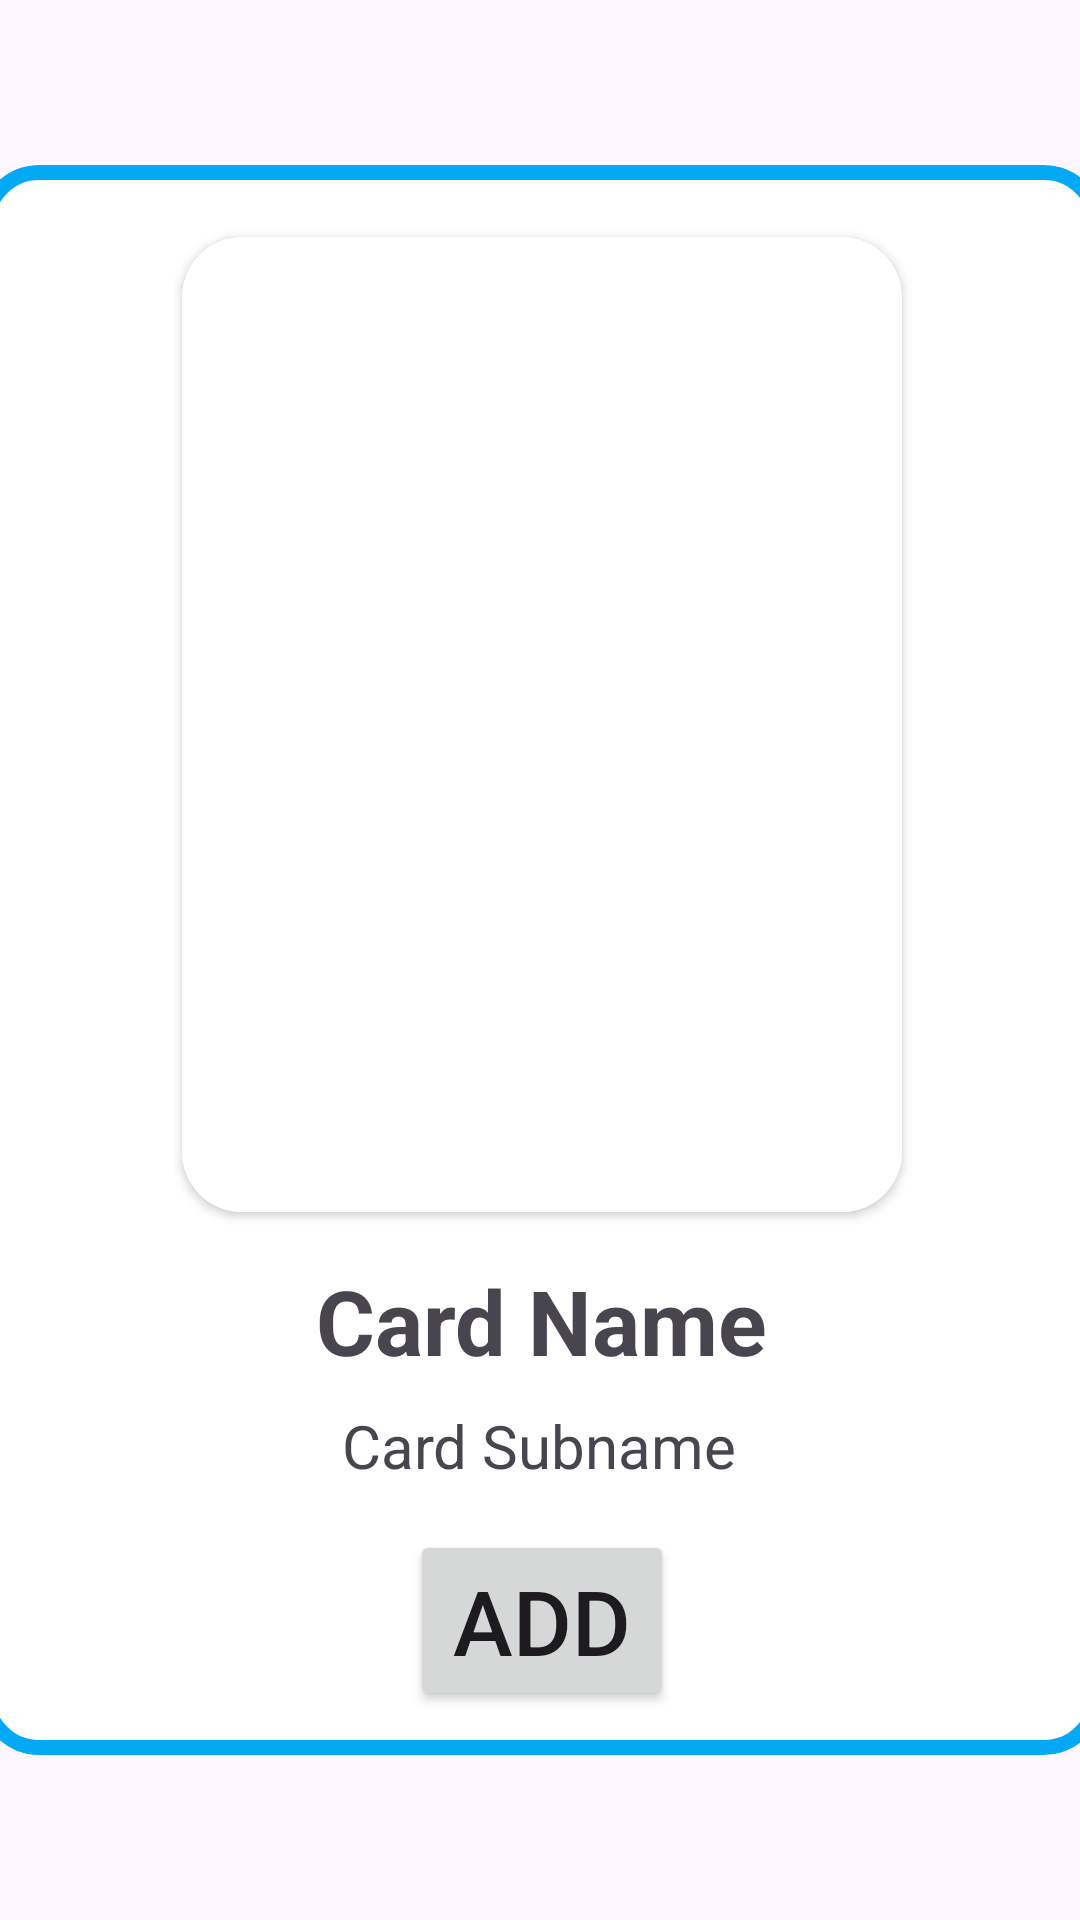

Here is an Android app screen rendered from its layout file. Give the layout XML and the strings, colors and styles it references.
<!-- AndroidManifest.xml: application theme Theme.DeckVault -->
<!-- res/layout/addcard_detailpopup.xml -->
<?xml version="1.0" encoding="utf-8"?>
<androidx.constraintlayout.widget.ConstraintLayout xmlns:android="http://schemas.android.com/apk/res/android"
    xmlns:app="http://schemas.android.com/apk/res-auto"
    xmlns:tools="http://schemas.android.com/tools"
    android:layout_width="match_parent"
    android:layout_height="match_parent"
    android:background="#00FFFFFF">

    <com.google.android.material.card.MaterialCardView
        android:id="@+id/adddeckdialog"
        android:layout_width="375dp"
        android:layout_height="530dp"
        android:layout_gravity="center"
        app:cardBackgroundColor="#03A9F4"
        app:cardCornerRadius="20dp"
        app:layout_constraintBottom_toBottomOf="parent"
        app:layout_constraintEnd_toEndOf="parent"
        app:layout_constraintStart_toStartOf="parent"
        app:layout_constraintTop_toTopOf="parent"
        app:strokeColor="@color/blue"
        app:strokeWidth="5dp">

        <androidx.constraintlayout.widget.ConstraintLayout
            android:layout_width="match_parent"
            android:layout_height="match_parent">

            <ImageView
                android:id="@+id/rectangle"
                android:layout_width="0dp"
                android:layout_height="0dp"
                app:layout_constraintBottom_toBottomOf="parent"
                app:layout_constraintEnd_toEndOf="parent"
                app:layout_constraintHorizontal_bias="0.0"
                app:layout_constraintStart_toStartOf="parent"
                app:layout_constraintTop_toTopOf="parent"
                app:layout_constraintVertical_bias="1.0"
                app:srcCompat="@drawable/rectangle" />

            <androidx.cardview.widget.CardView
                android:id="@+id/cardView"
                android:layout_width="wrap_content"
                android:layout_height="wrap_content"
                android:layout_marginTop="24dp"
                app:cardCornerRadius="20dp"
                app:layout_constraintEnd_toEndOf="parent"
                app:layout_constraintStart_toStartOf="parent"
                app:layout_constraintTop_toTopOf="parent">

                <ImageView
                    android:id="@+id/addCardPU_Image"
                    android:layout_width="240dp"
                    android:layout_height="325dp"
                    android:layout_gravity="center"
                    android:background="@drawable/rectangle"
                    app:cardCornerRadius="30dp"
                    app:srcCompat="@drawable/backofcard" />
            </androidx.cardview.widget.CardView>

            <TextView
                android:id="@+id/addCardPU_Name"
                android:layout_width="wrap_content"
                android:layout_height="wrap_content"
                android:layout_marginTop="16dp"
                android:text="Card Name"
                android:textSize="30sp"
                android:textStyle="bold"
                app:layout_constraintEnd_toEndOf="parent"
                app:layout_constraintStart_toStartOf="parent"
                app:layout_constraintTop_toBottomOf="@+id/cardView" />

            <TextView
                android:id="@+id/addCardPU_Subname"
                android:layout_width="wrap_content"
                android:layout_height="wrap_content"
                android:layout_marginTop="8dp"
                android:text="Card Subname"
                android:textSize="20sp"
                app:layout_constraintEnd_toEndOf="parent"
                app:layout_constraintHorizontal_bias="0.497"
                app:layout_constraintStart_toStartOf="parent"
                app:layout_constraintTop_toBottomOf="@+id/addCardPU_Name" />

            <Button
                android:id="@+id/adddeckBTN"
                android:layout_width="wrap_content"
                android:layout_height="wrap_content"
                android:layout_marginTop="8dp"
                android:layout_marginBottom="8dp"
                android:text="Add"
                android:textSize="30sp"
                app:layout_constraintBottom_toBottomOf="@+id/rectangle"
                app:layout_constraintEnd_toEndOf="parent"
                app:layout_constraintStart_toStartOf="parent"
                app:layout_constraintTop_toBottomOf="@+id/addCardPU_Subname" />

        </androidx.constraintlayout.widget.ConstraintLayout>
    </com.google.android.material.card.MaterialCardView>

</androidx.constraintlayout.widget.ConstraintLayout>
<!-- resources referenced by this layout -->
<resources>
  <color name="blue">#03A9F4</color>
  <!-- drawable rectangle (drawable) -->
  <?xml version="1.0" encoding="utf-8"?>
  <shape xmlns:android="http://schemas.android.com/apk/res/android"
      android:shape="rectangle">
  
      <solid
          android:color="#FFFFFF"/>
      <corners
          android:topLeftRadius="20dp"
          android:topRightRadius="20dp"/>
  
  </shape>
  <style name="Theme.DeckVault" parent="Base.Theme.DeckVault" />
  <style name="Base.Theme.DeckVault" parent="Theme.Material3.DayNight.NoActionBar">
          
          
          <item name="colorPrimary">@color/blue</item>
          <item name="colorSecondary">@color/white</item>
      </style>
  <color name="white">#FFFFFFFF</color>
</resources>
